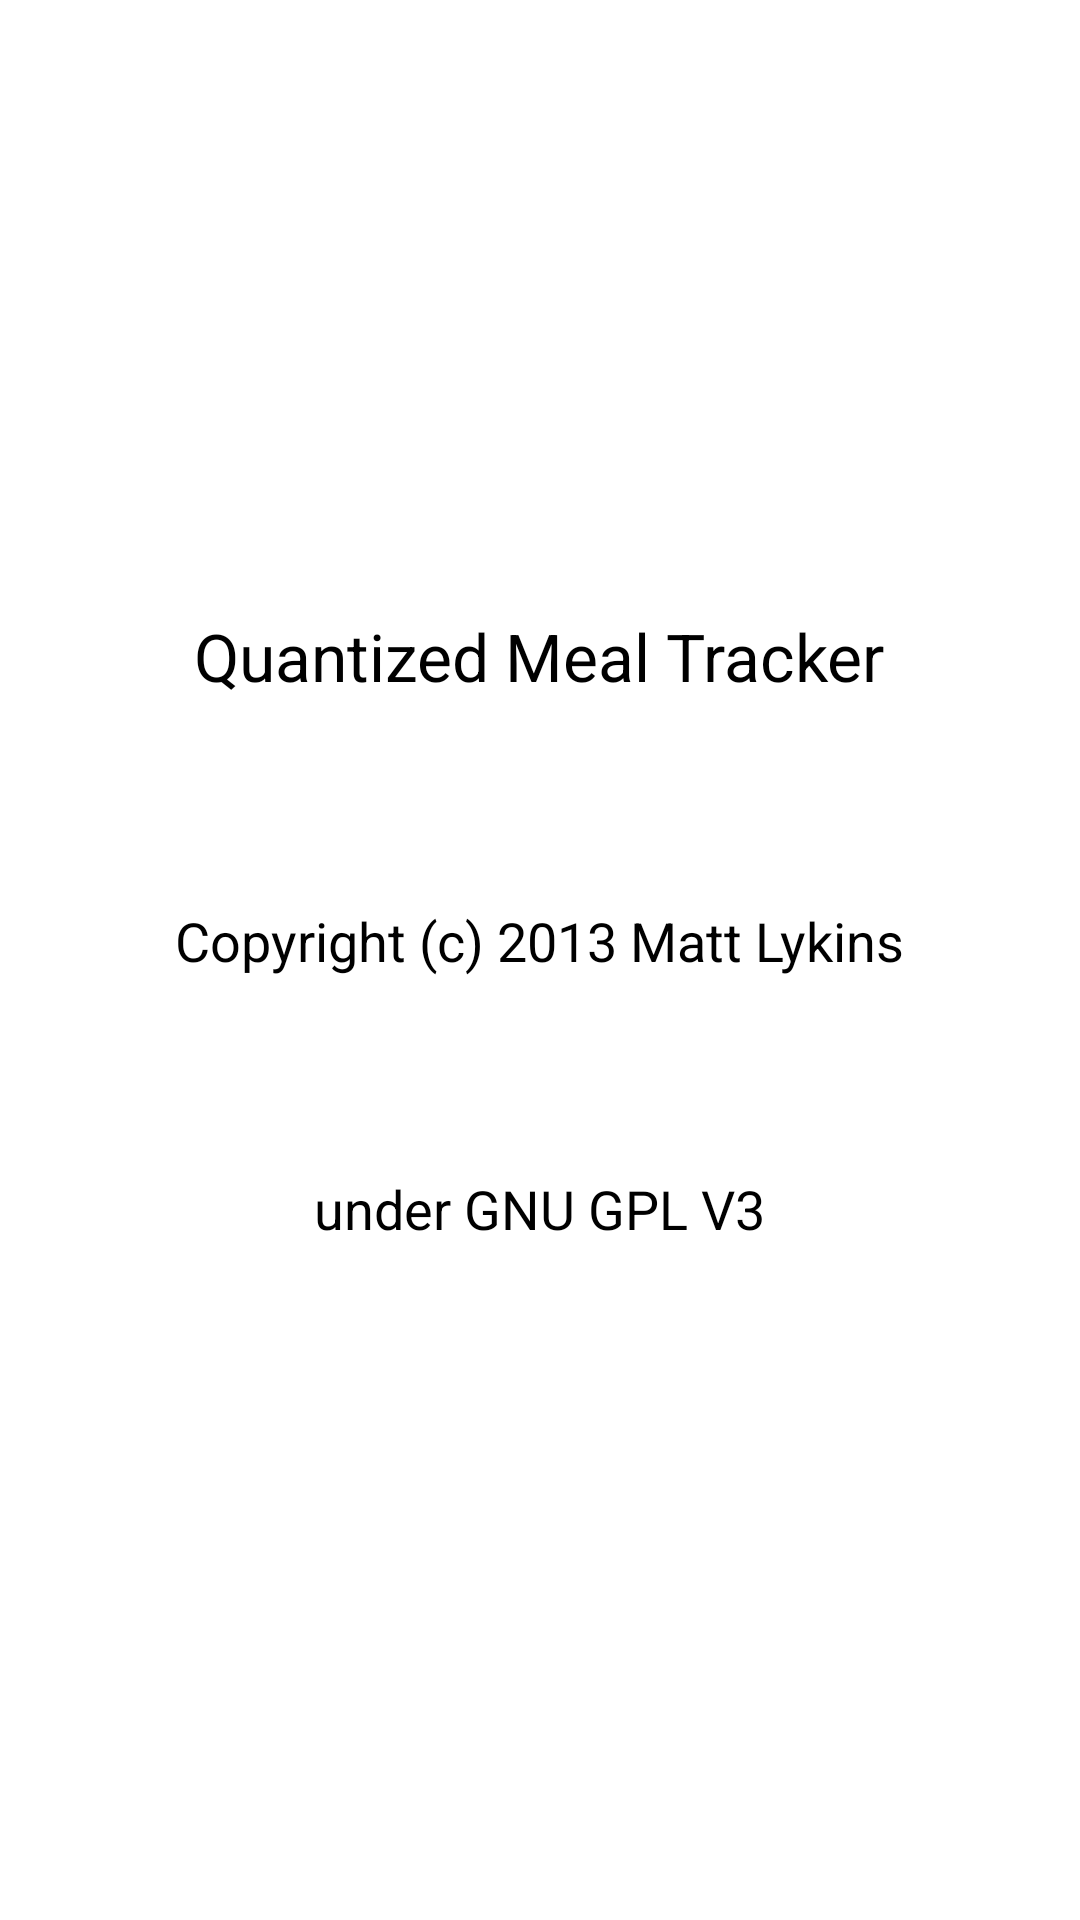

Android layout source for this screen:
<!-- AndroidManifest.xml: application theme AppTheme -->
<!-- res/layout/activity_about.xml -->
<RelativeLayout xmlns:android="http://schemas.android.com/apk/res/android"
    xmlns:tools="http://schemas.android.com/tools"
    android:layout_width="match_parent"
    android:layout_height="match_parent"
    android:paddingBottom="@dimen/activity_vertical_margin"
    android:paddingLeft="@dimen/activity_horizontal_margin"
    android:paddingRight="@dimen/activity_horizontal_margin"
    android:paddingTop="@dimen/activity_vertical_margin"
    tools:context=".AboutActivity" >

    <TextView
        android:id="@+id/tvAbout1"
        android:layout_width="wrap_content"
        android:layout_height="wrap_content"
        android:layout_alignParentTop="true"
        android:layout_centerHorizontal="true"
        android:layout_marginTop="188dp"
        android:text="Quantized Meal Tracker"
        android:textAppearance="?android:attr/textAppearanceLarge" />

    <TextView
        android:id="@+id/textView1"
        android:layout_width="wrap_content"
        android:layout_height="wrap_content"
        android:layout_below="@+id/tvAbout1"
        android:layout_centerHorizontal="true"
        android:layout_marginTop="68dp"
        android:text="Copyright (c) 2013 Matt Lykins"
        android:textAppearance="?android:attr/textAppearanceMedium" />

    <TextView
        android:id="@+id/textView2"
        android:layout_width="wrap_content"
        android:layout_height="wrap_content"
        android:layout_below="@+id/textView1"
        android:layout_centerHorizontal="true"
        android:layout_marginTop="65dp"
        android:text="under GNU GPL V3"
        android:textAppearance="?android:attr/textAppearanceMedium" />

</RelativeLayout>
<!-- resources referenced by this layout -->
<resources>
  <dimen name="activity_horizontal_margin">16dp</dimen>
  <dimen name="activity_vertical_margin">16dp</dimen>
  <style name="AppTheme" parent="AppBaseTheme">
          
      </style>
  <style name="AppBaseTheme" parent="android:Theme.Light">
          
      </style>
</resources>
